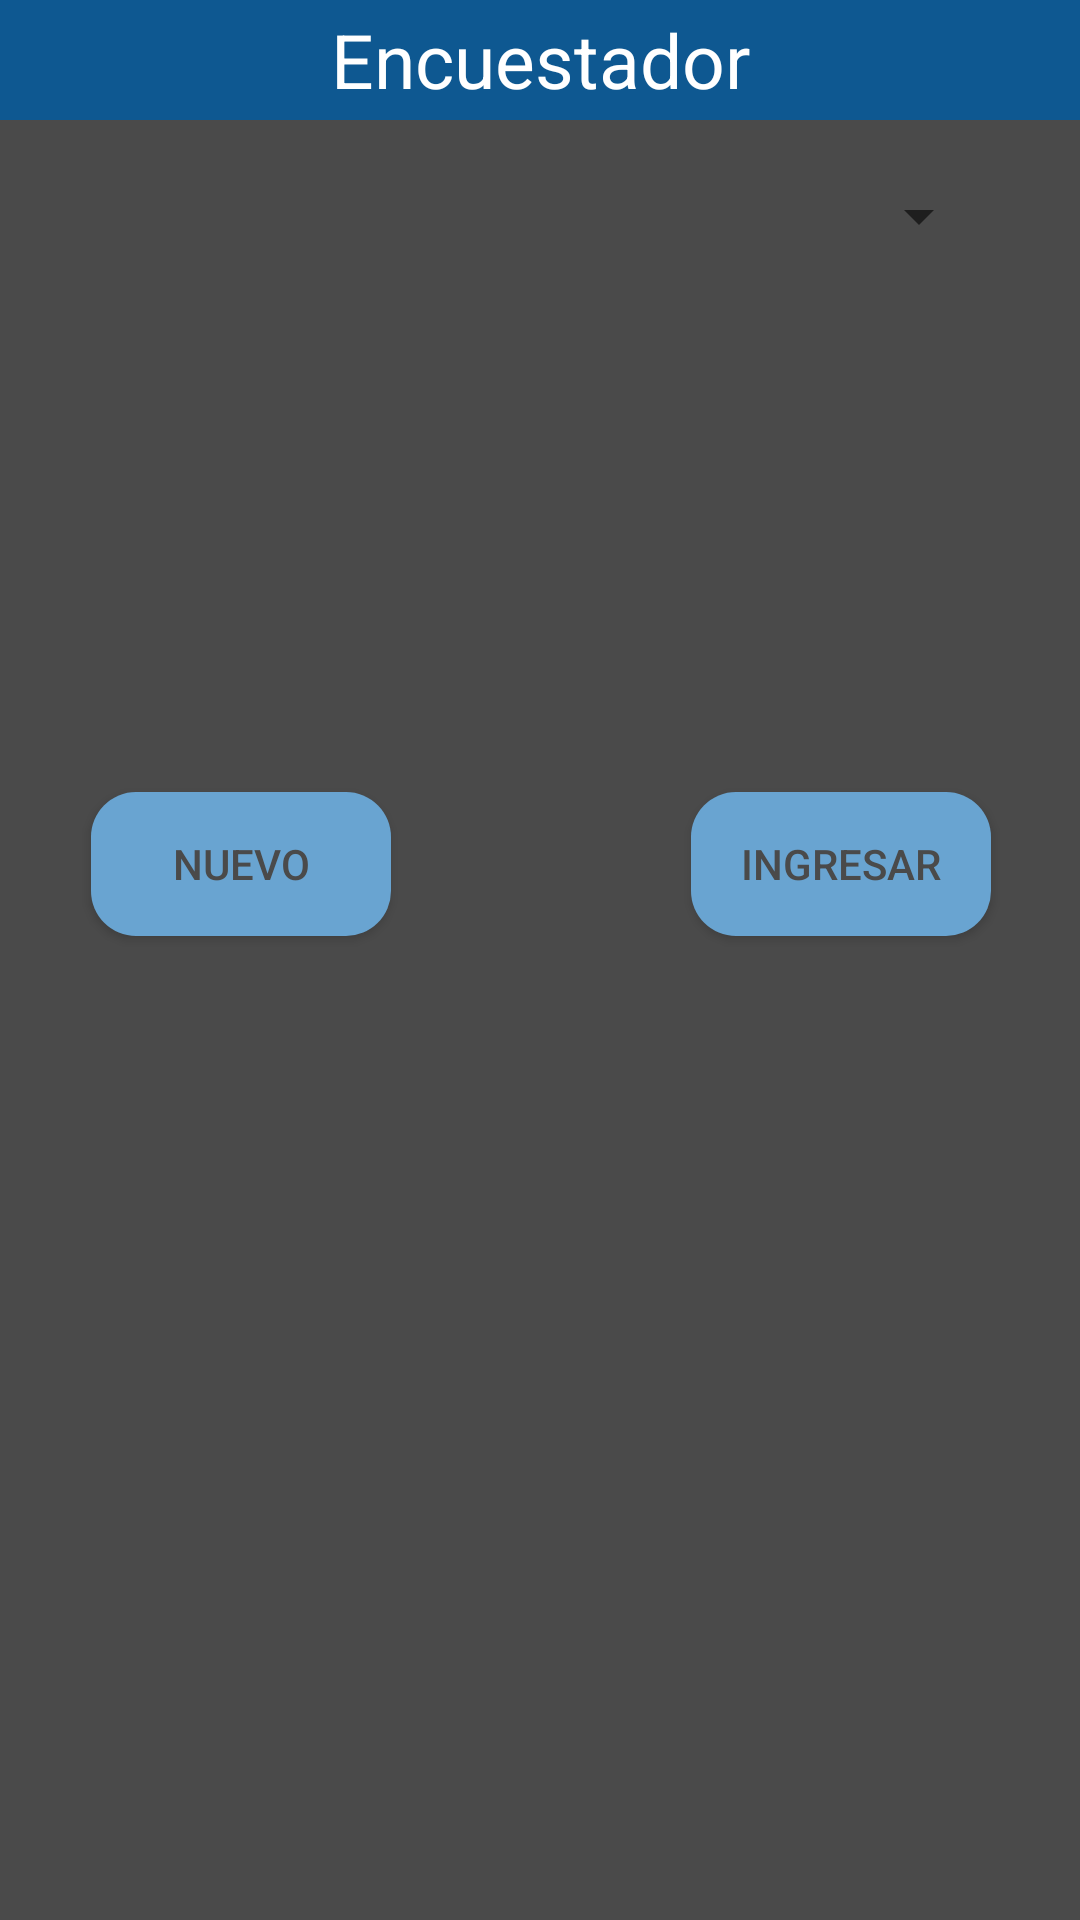

Here is an Android app screen rendered from its layout file. Give the layout XML and the strings, colors and styles it references.
<!-- AndroidManifest.xml: application theme AppTheme -->
<!-- res/layout/alert_encuestador.xml -->
<?xml version="1.0" encoding="utf-8"?>
<androidx.constraintlayout.widget.ConstraintLayout xmlns:android="http://schemas.android.com/apk/res/android"
    xmlns:app="http://schemas.android.com/apk/res-auto"
    xmlns:tools="http://schemas.android.com/tools"
    android:layout_width="match_parent"
    android:layout_height="match_parent"
    android:background="#4A4A4A">

    <TextView
        android:id="@+id/textView4"
        android:layout_width="0dp"
        android:layout_height="40dp"
        android:background="#0E5891"
        android:gravity="center_horizontal|center_vertical"
        android:text="Encuestador"
        android:textColor="#FFFFFF"
        android:textSize="25sp"
        app:layout_constraintEnd_toEndOf="parent"
        app:layout_constraintStart_toStartOf="parent"
        app:layout_constraintTop_toTopOf="parent" />

    <Button
        android:id="@+id/NUEVOENC"
        android:layout_width="100dp"
        android:layout_height="wrap_content"
        android:background="@drawable/button1"
        android:text="NUEVO"
        android:textColor="#4A4A4A"
        app:layout_constraintBottom_toBottomOf="@+id/INGRESAR"
        app:layout_constraintStart_toStartOf="@+id/ENCUESTADOR"
        app:layout_constraintTop_toTopOf="@+id/INGRESAR" />

    <Button
        android:id="@+id/INGRESAR"
        android:layout_width="100dp"
        android:layout_height="wrap_content"
        android:layout_marginTop="20dp"
        android:layout_marginBottom="10dp"
        android:background="@drawable/button1"
        android:text="INGRESAR"
        android:textColor="#4A4A4A"
        app:layout_constraintBottom_toBottomOf="parent"
        app:layout_constraintEnd_toEndOf="@+id/ENCUESTADOR"
        app:layout_constraintHorizontal_bias="1.0"
        app:layout_constraintStart_toStartOf="parent"
        app:layout_constraintTop_toBottomOf="@+id/ENCUESTADOR"
        app:layout_constraintVertical_bias="0.335" />

    <Spinner
        android:id="@+id/ENCUESTADOR"
        android:layout_width="300dp"
        android:layout_height="wrap_content"
        android:layout_marginTop="20dp"
        android:popupBackground="@drawable/edit_text_1"
        app:layout_constraintEnd_toEndOf="parent"
        app:layout_constraintHorizontal_bias="0.504"
        app:layout_constraintStart_toStartOf="parent"
        app:layout_constraintTop_toBottomOf="@+id/textView4" />
</androidx.constraintlayout.widget.ConstraintLayout>
<!-- resources referenced by this layout -->
<resources>
  <!-- drawable button1 (drawable) -->
  <?xml version="1.0" encoding="utf-8"?>
  <shape  xmlns:android="http://schemas.android.com/apk/res/android" android:shape="rectangle">
      <solid android:color="#69A4D1"/>
      <corners android:radius="15dp"/>
  </shape>
  <!-- drawable edit_text_1 (drawable) -->
  <?xml version="1.0" encoding="utf-8"?>
  <shape xmlns:android="http://schemas.android.com/apk/res/android" android:shape="rectangle">
      <solid android:color="#99C5E6"/>
      <corners android:radius="5dp"/>
  </shape>
  <style name="AppTheme" parent="Theme.AppCompat.Light.DarkActionBar">
          
          <item name="colorPrimary">#4588BC</item>
          <item name="colorPrimaryDark">@color/colorPrimaryDark</item>
          <item name="colorAccent">@color/colorAccent</item>
      </style>
  <color name="colorPrimaryDark">#396F98</color>
  <color name="colorAccent">#4588BC</color>
</resources>
